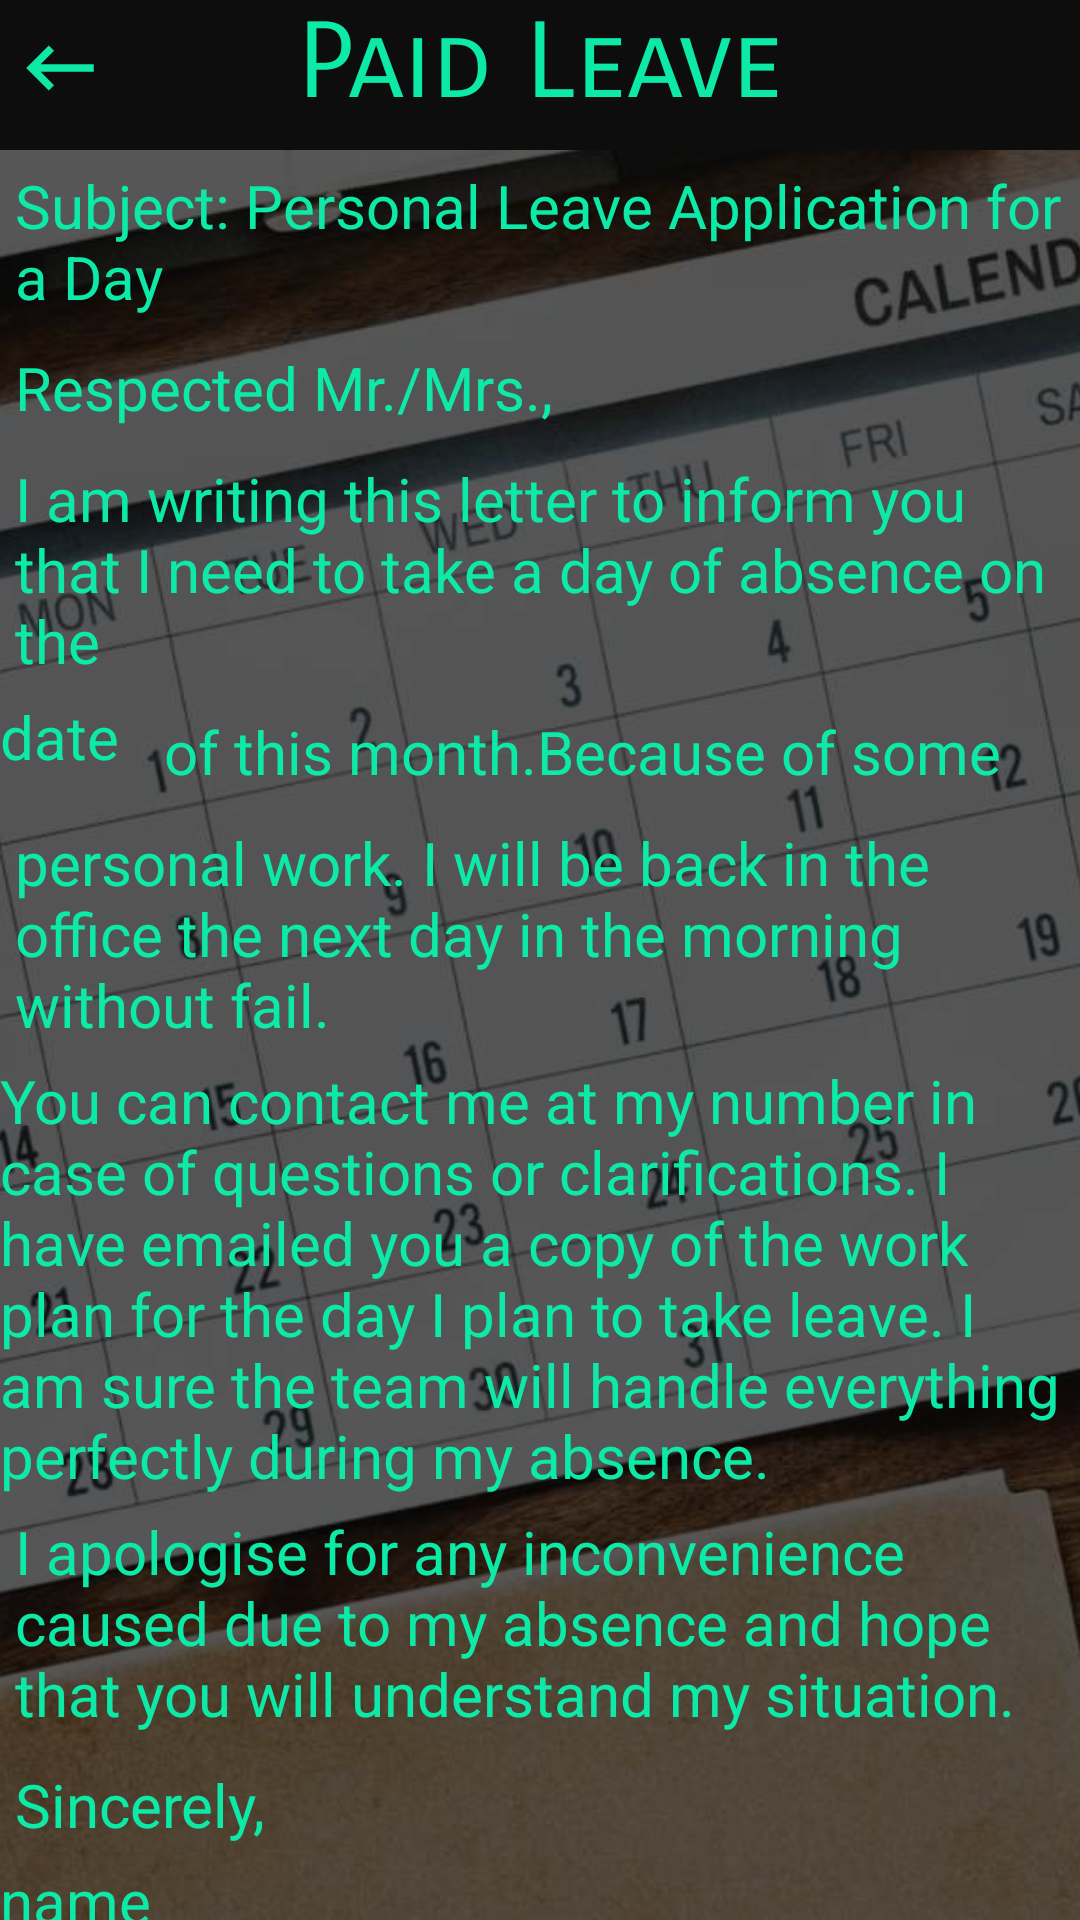

Reconstruct the res/layout file that produces this screen, plus the resources it refers to.
<!-- AndroidManifest.xml: application theme AppTheme -->
<!-- res/layout/activity_paid_leave.xml -->
<?xml version="1.0" encoding="utf-8"?>
<RelativeLayout xmlns:android="http://schemas.android.com/apk/res/android"
    xmlns:app="http://schemas.android.com/apk/res-auto"
    xmlns:tools="http://schemas.android.com/tools"
    android:layout_width="match_parent"
    android:layout_height="match_parent"
    tools:context=".Paid_leave">
    <ImageView
        android:layout_width="match_parent"
        android:layout_height="match_parent"
        android:src="@drawable/casual_leave"
        android:scaleType="centerCrop"/>
    <View
        android:layout_width="match_parent"
        android:layout_height="50dp"
        android:background="#0E0D0D"></View>

    <ImageView
        android:layout_width="40dp"
        android:layout_height="45dp"
        android:src="@drawable/back"
        android:padding="5dp"
        android:onClick="oback"
        ></ImageView>



    <TextView
        android:id="@+id/paid_leave"
        android:layout_width="match_parent"
        android:layout_height="50dp"
        android:text="Paid Leave"
        android:fontFamily="sans-serif-smallcaps"
        android:textColor="#0DE9A7"
        android:textSize="35dp"
        android:textAlignment="center"

        />
    <View
        android:layout_width="match_parent"
        android:layout_height="match_parent"
        android:layout_below="@+id/paid_leave"
        android:background="#AD080808"
        ></View>
    <TextView
        android:id="@+id/subject2"
        android:layout_width="wrap_content"
        android:layout_height="wrap_content"
        android:textColor="#0DE9A7"
        android:textSize="20dp"
        android:layout_below="@+id/paid_leave"
        android:text="Subject: Personal Leave Application for a Day"
        android:layout_margin="5dp"
       />
    <TextView
        android:id="@+id/Mr2"
        android:layout_width="wrap_content"
        android:layout_height="wrap_content"
        android:text="Respected Mr./Mrs.,"
        android:textSize="20dp"
        android:textColor="#0DE9A7"
        android:layout_below="@id/subject2"
        android:layout_margin="5dp"/>

    <TextView
        android:id="@+id/txt"
        android:layout_width="wrap_content"
        android:layout_height="wrap_content"
        android:text="I am writing this letter to inform you that I need to take a day of absence on the"
        android:textColor="#0DE9A7"
        android:textSize="20dp"
        android:layout_below="@+id/Mr2"
        android:layout_margin="5dp"/>
    <TextView
        android:id="@+id/txt1"
        android:layout_width="wrap_content"
        android:layout_height="wrap_content"
        android:text="date"
        android:textColor="#0DE9A7"
        android:textSize="20dp"
        android:layout_below="@+id/txt"/>
    <TextView
        android:id="@+id/txt2"
        android:layout_width="wrap_content"
        android:layout_height="wrap_content"
        android:layout_toRightOf="@+id/txt1"
        android:layout_below="@+id/txt"
        android:text="  of this month.Because of some "
        android:textSize="20dp"
        android:textColor="#0DE9A7"
        android:layout_margin="5dp"/>
    <TextView
        android:id="@+id/txt3"
        android:layout_width="wrap_content"
        android:layout_height="wrap_content"
        android:text="personal work. I will be back in the office the next day in the morning without fail."
        android:textSize="20dp"
        android:textColor="#0DE9A7"
        android:layout_below="@+id/txt2"
        android:layout_margin="5dp"
        />
    <TextView
        android:id="@+id/txt4"
        android:layout_width="wrap_content"
        android:layout_height="wrap_content"
        android:text="You can contact me at my number in case of questions or clarifications. I have emailed you a copy of the work plan for the day I plan to take leave. I am sure the team will handle everything perfectly during my absence."
        android:textSize="20dp"
        android:textColor="#0DE9A7"
        android:layout_below="@+id/txt3"/>
    <TextView
        android:id="@+id/txt5"
        android:layout_width="wrap_content"
        android:layout_height="wrap_content"
        android:textSize="20dp"
        android:textColor="#0DE9A7"
        android:layout_below="@+id/txt4"
        android:layout_margin="5dp"
        android:text="I apologise for any inconvenience caused due to my absence and hope that you will understand my situation."/>
<TextView
    android:id="@+id/txt6"
    android:layout_width="wrap_content"
    android:layout_height="wrap_content"
    android:textSize="20dp"
    android:textColor="#0DE9A7"
    android:layout_below="@+id/txt5"
    android:text="Sincerely,"
    android:layout_margin="5dp"
    />
<TextView
    android:id="@+id/txt7"
    android:layout_width="wrap_content"
    android:layout_height="wrap_content"
    android:textSize="20dp"
    android:textColor="#0DE9A7"
    android:layout_below="@+id/txt6"
    android:text="name"
    />
</RelativeLayout>
<!-- resources referenced by this layout -->
<resources>
  <!-- drawable back (drawable-anydpi) -->
  <vector xmlns:android="http://schemas.android.com/apk/res/android"
      android:width="24dp"
      android:height="24dp"
      android:viewportWidth="24"
      android:viewportHeight="24"
      android:tint="#0DE9A7">
      <path
          android:fillColor="#FF000000"
          android:pathData="M21,11H6.83l3.58,-3.59L9,6l-6,6 6,6 1.41,-1.41L6.83,13H21z"/>
  </vector>
  <!-- drawable casual_leave: jpg bitmap (drawable, 92085 bytes) -->
  <style name="AppTheme" parent="Theme.AppCompat.Light.NoActionBar">
          
          <item name="colorPrimary">@color/colorPrimary</item>
          <item name="colorPrimaryDark">@color/colorPrimaryDark</item>
          <item name="colorAccent">@color/colorAccent</item>
      </style>
  <color name="colorPrimary">#008577</color>
  <color name="colorPrimaryDark">#00574B</color>
  <color name="colorAccent">#0DE9A7</color>
</resources>
